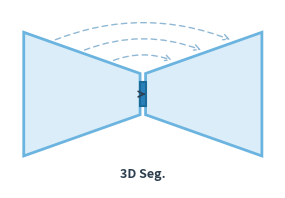

This chart was generated by the following Python code: (Note: this script raises an exception after producing the figure.)
import matplotlib
matplotlib.use('Agg')
import matplotlib.pyplot as plt
import numpy as np

fig, ax = plt.subplots(1, 1, figsize=(3.2, 1.8), dpi=300)

# Colors
blue_fill = '#DBEDF9'
blue_border = '#6CB4E0'
blue_dark = '#2980B9'
dark_text = '#2C3E50'
skip_color = '#90B8D4'

cx, cy = 1.6, 0.85
total_w = 2.6
h_max = 1.35
h_min = 0.45
gap = 0.06

# Encoder trapezoid
enc_poly = np.array([
    [cx - total_w/2,  cy + h_max/2],
    [cx - gap/2,      cy + h_min/2],
    [cx - gap/2,      cy - h_min/2],
    [cx - total_w/2,  cy - h_max/2],
])

# Decoder trapezoid
dec_poly = np.array([
    [cx + gap/2,      cy + h_min/2],
    [cx + total_w/2,  cy + h_max/2],
    [cx + total_w/2,  cy - h_max/2],
    [cx + gap/2,      cy - h_min/2],
])

ax.add_patch(plt.Polygon(enc_poly, closed=True,
    facecolor=blue_fill, edgecolor=blue_border, linewidth=2.0, zorder=1))
ax.add_patch(plt.Polygon(dec_poly, closed=True,
    facecolor=blue_fill, edgecolor=blue_border, linewidth=2.0, zorder=1))

# Bottleneck
bh = h_min * 0.6
ax.add_patch(plt.Rectangle((cx - gap/2, cy - bh/2), gap, bh,
    facecolor=blue_dark, edgecolor='#1B6B9A', linewidth=1.5, zorder=3))

# Skip connections
n_skip = 3
for i in range(1, n_skip + 1):
    frac = i / (n_skip + 1)
    x_enc = cx - total_w/2 + frac * (total_w/2 - gap/2)
    x_dec = cx + gap/2 + (1 - frac) * (total_w/2 - gap/2)
    h_at = h_max - frac * (h_max - h_min)
    y_top = cy + h_at/2

    ax.annotate('',
        xy=(x_dec, y_top + 0.02),
        xytext=(x_enc, y_top + 0.02),
        arrowprops=dict(arrowstyle='->', color=skip_color,
                        lw=1.0, linestyle=(0, (4, 3)),
                        connectionstyle='arc3,rad=-0.20'),
        zorder=2)

# Single flow arrow: input → output through center
ax.annotate('', xy=(cx + 0.03, cy), xytext=(cx - 0.03, cy),
    arrowprops=dict(arrowstyle='->', color=dark_text, lw=1.2), zorder=4)

# Label
ax.text(cx, cy - h_max/2 - 0.13, '3D Seg.', fontsize=9, fontweight='bold',
    ha='center', va='top', color=dark_text, fontfamily='sans-serif')

ax.set_xlim(cx - total_w/2 - 0.15, cx + total_w/2 + 0.15)
ax.set_ylim(cy - h_max/2 - 0.35, cy + h_max/2 + 0.25)
ax.set_aspect('equal')
ax.axis('off')

plt.tight_layout(pad=0.05)
plt.savefig('/home/user/3due/docs/network_icon.png', dpi=300,
    bbox_inches='tight', transparent=True, pad_inches=0.03)
plt.savefig('/home/user/3due/docs/network_icon.pdf',
    bbox_inches='tight', transparent=True, pad_inches=0.03)
print("Done")
